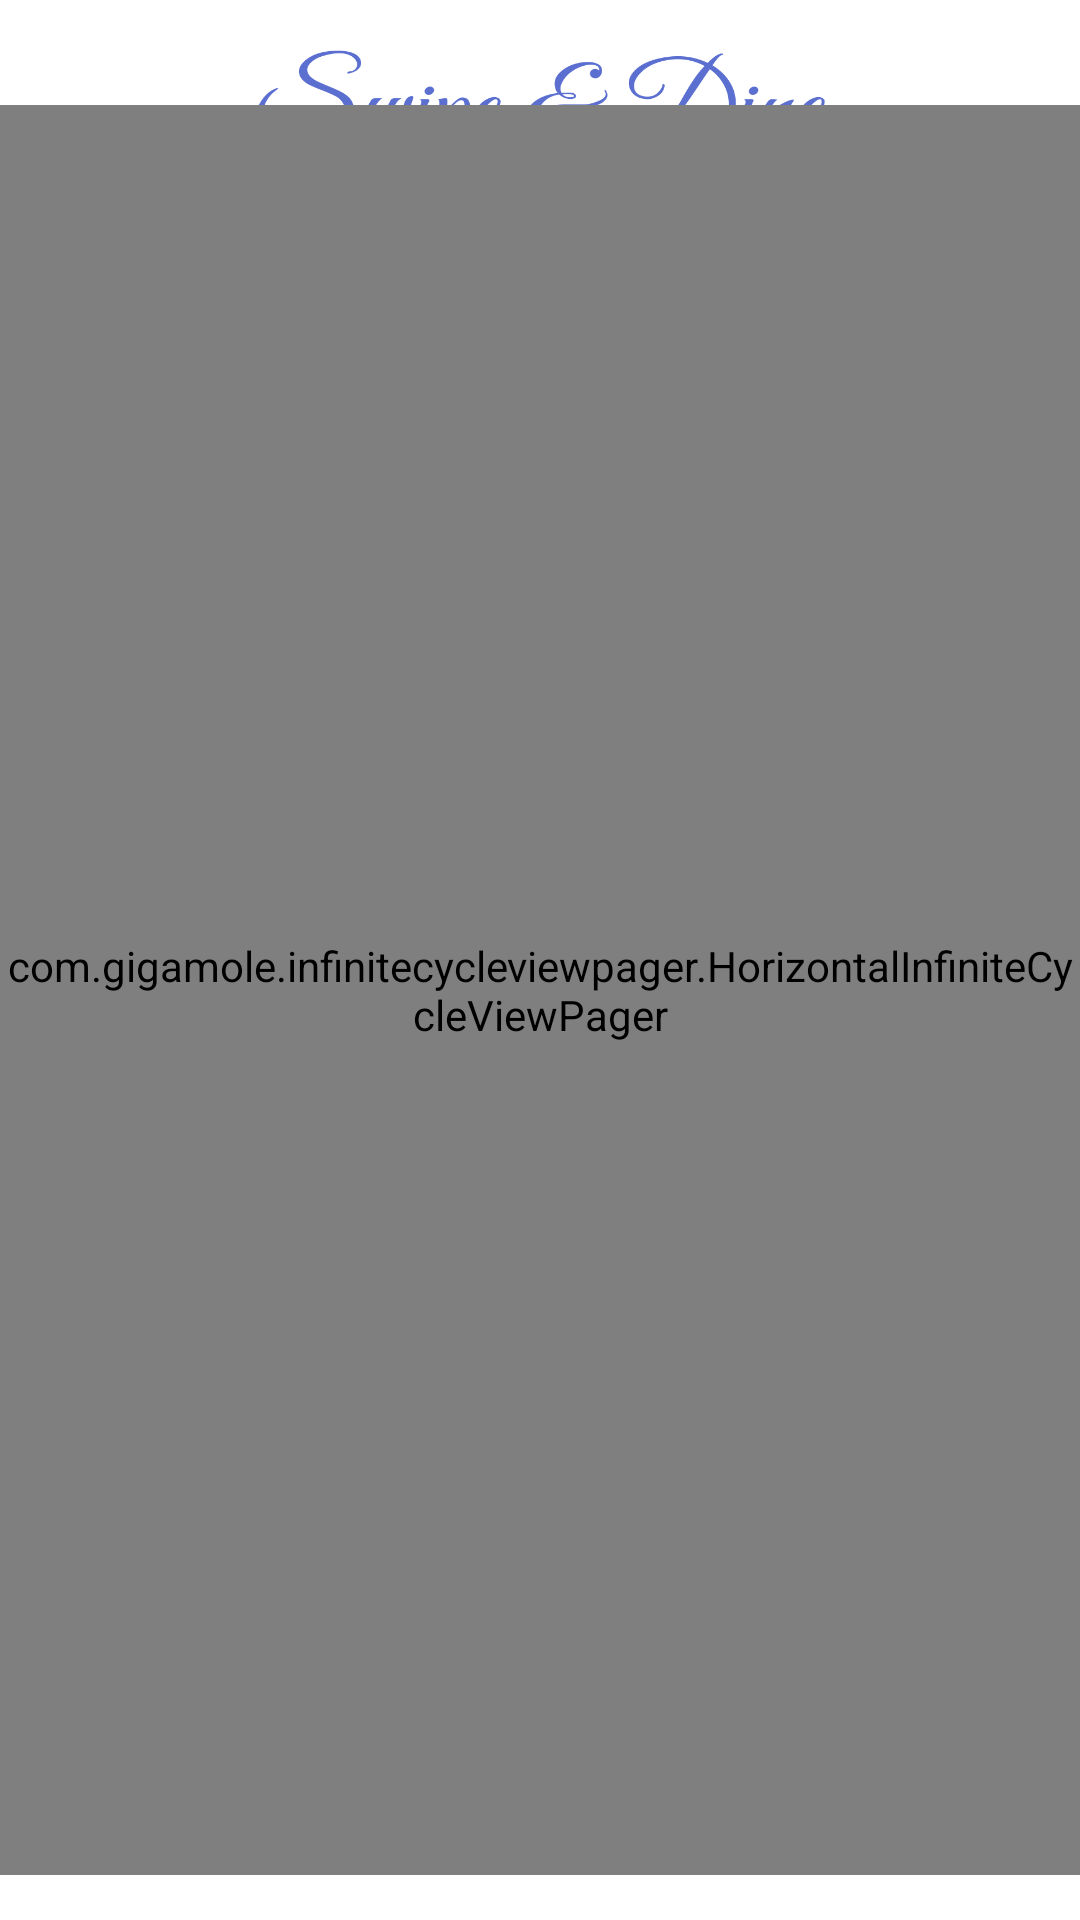

Produce the Android XML layout that renders to this screen, including the resource entries it uses.
<!-- AndroidManifest.xml: application theme AppTheme -->
<!-- res/layout/activity_restaurant_main.xml -->
<?xml version="1.0" encoding="utf-8"?>
<androidx.coordinatorlayout.widget.CoordinatorLayout xmlns:android="http://schemas.android.com/apk/res/android"
    xmlns:app="http://schemas.android.com/apk/res-auto"
    xmlns:tools="http://schemas.android.com/tools"
    android:layout_width="match_parent"
    android:layout_height="match_parent"
    android:background="@android:color/white"
    android:id="@+id/root_layout"
    tools:context=".module.ui.RestaurantMainActivity">

    
    <ImageView
        android:layout_width="@dimen/dim_200"
        android:layout_height="@dimen/dim_40"
        android:layout_marginBottom="@dimen/dim_10"
        android:scaleType="fitXY"
        android:layout_marginTop="@dimen/dim_15"
        android:layout_gravity="center_horizontal"
        android:src="@drawable/swipe_and_dine_new_two"/>

    
    <com.gigamole.infinitecycleviewpager.HorizontalInfiniteCycleViewPager
        android:id="@+id/horizontalViewPager"
        android:layout_width="match_parent"
        android:layout_height="match_parent"
        android:layout_marginTop="@dimen/dim_35"
        android:layout_marginBottom="@dimen/dim_15"
        app:icvp_interpolator="@android:anim/accelerate_decelerate_interpolator"
        app:icvp_scroll_duration="250"
        app:icvp_center_page_scale_offset="@dimen/dim_30"
        app:icvp_min_page_scale_offset="@dimen/dim_7"
        app:icvp_max_page_scale="0.9"
        app:icvp_min_page_scale="0.65"
        app:icvp_medium_scaled="false"/>

</androidx.coordinatorlayout.widget.CoordinatorLayout>
<!-- resources referenced by this layout -->
<resources>
  <dimen name="dim_10">10dp</dimen>
  <dimen name="dim_15">15dp</dimen>
  <dimen name="dim_200">200dp</dimen>
  <dimen name="dim_30">30dp</dimen>
  <dimen name="dim_35">35dp</dimen>
  <dimen name="dim_40">40dp</dimen>
  <dimen name="dim_7">7dp</dimen>
  <!-- drawable swipe_and_dine_new_two: png bitmap (drawable, 42347 bytes) -->
  <style name="AppTheme" parent="Theme.AppCompat.Light.NoActionBar">
          
          <item name="colorPrimary">@color/colorPrimary</item>
          <item name="colorPrimaryDark">@color/colorPrimaryDark</item>
          <item name="colorAccent">@color/colorAccent</item>
          <item name="android:windowDisablePreview">true</item>
      </style>
  <color name="colorPrimary">#5C6ED0</color>
  <color name="colorPrimaryDark">#ffffff</color>
  <color name="colorAccent">#ffffff</color>
</resources>
